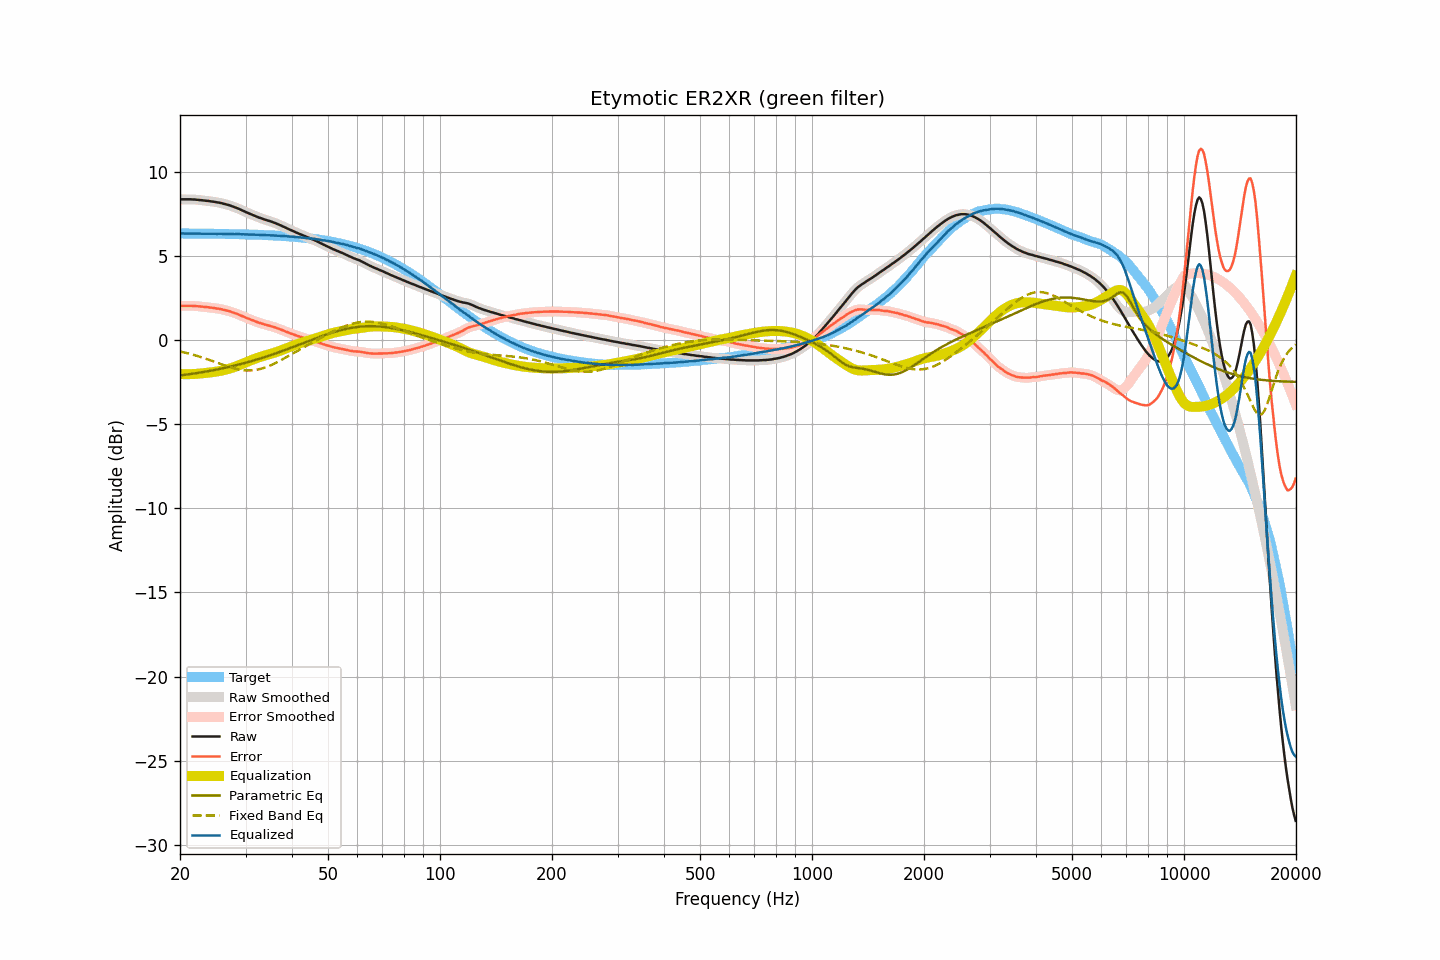

The file beside this chart, header and first rows:
frequency, raw, smoothed, error, error_smoothed, equalization, parametric_eq, fixed_band_eq, equalized_raw, equalized_smoothed, target
20.00, 8.36, 8.36, 2.03, 2.03, -2.02, -2.11, -0.68, 6.33, 6.33, 6.33
20.20, 8.36, 8.36, 2.03, 2.03, -2.03, -2.10, -0.70, 6.33, 6.33, 6.33
20.40, 8.36, 8.36, 2.03, 2.03, -2.03, -2.09, -0.73, 6.33, 6.33, 6.33
20.61, 8.36, 8.36, 2.03, 2.03, -2.03, -2.07, -0.75, 6.32, 6.32, 6.33
20.81, 8.36, 8.36, 2.03, 2.03, -2.03, -2.06, -0.77, 6.32, 6.32, 6.33
21.02, 8.36, 8.36, 2.03, 2.03, -2.03, -2.05, -0.80, 6.32, 6.33, 6.33
21.23, 8.36, 8.36, 2.03, 2.03, -2.03, -2.03, -0.82, 6.33, 6.33, 6.33
21.44, 8.36, 8.35, 2.03, 2.03, -2.03, -2.02, -0.85, 6.33, 6.33, 6.32
21.66, 8.35, 8.35, 2.02, 2.03, -2.02, -2.00, -0.87, 6.32, 6.33, 6.32
21.87, 8.35, 8.34, 2.02, 2.02, -2.02, -1.99, -0.90, 6.33, 6.32, 6.32
22.09, 8.34, 8.34, 2.01, 2.01, -2.01, -1.97, -0.93, 6.32, 6.32, 6.32
22.31, 8.33, 8.33, 2.00, 2.01, -2.01, -1.96, -0.96, 6.32, 6.32, 6.32
22.54, 8.32, 8.32, 2.00, 2.00, -2.00, -1.94, -0.98, 6.32, 6.32, 6.32
22.76, 8.31, 8.31, 1.99, 1.99, -1.99, -1.93, -1.02, 6.32, 6.32, 6.32
22.99, 8.30, 8.30, 1.98, 1.98, -1.98, -1.91, -1.05, 6.32, 6.32, 6.32
23.22, 8.29, 8.29, 1.97, 1.97, -1.97, -1.90, -1.08, 6.32, 6.32, 6.32
23.45, 8.28, 8.28, 1.96, 1.96, -1.96, -1.88, -1.11, 6.32, 6.32, 6.32
23.69, 8.27, 8.27, 1.95, 1.95, -1.95, -1.86, -1.14, 6.32, 6.32, 6.32
23.92, 8.26, 8.25, 1.94, 1.94, -1.94, -1.84, -1.17, 6.32, 6.31, 6.31
24.16, 8.24, 8.24, 1.92, 1.93, -1.93, -1.83, -1.21, 6.31, 6.31, 6.31
24.40, 8.23, 8.23, 1.91, 1.91, -1.91, -1.81, -1.24, 6.31, 6.31, 6.31
24.65, 8.22, 8.21, 1.91, 1.90, -1.90, -1.79, -1.28, 6.31, 6.31, 6.31
24.89, 8.20, 8.20, 1.89, 1.89, -1.89, -1.77, -1.31, 6.31, 6.31, 6.31
25.14, 8.18, 8.18, 1.87, 1.87, -1.87, -1.75, -1.35, 6.30, 6.31, 6.31
25.39, 8.17, 8.16, 1.86, 1.86, -1.86, -1.73, -1.38, 6.31, 6.31, 6.31
25.65, 8.15, 8.15, 1.84, 1.84, -1.84, -1.71, -1.42, 6.31, 6.31, 6.31
25.91, 8.13, 8.12, 1.82, 1.82, -1.82, -1.69, -1.45, 6.31, 6.31, 6.30
26.16, 8.10, 8.10, 1.79, 1.80, -1.80, -1.67, -1.48, 6.30, 6.30, 6.30
26.43, 8.08, 8.07, 1.78, 1.77, -1.78, -1.65, -1.52, 6.30, 6.30, 6.30
26.69, 8.05, 8.05, 1.75, 1.75, -1.75, -1.63, -1.55, 6.30, 6.30, 6.30
26.96, 8.03, 8.02, 1.73, 1.73, -1.72, -1.61, -1.58, 6.30, 6.30, 6.30
27.23, 8.00, 7.99, 1.70, 1.70, -1.70, -1.59, -1.61, 6.30, 6.30, 6.30
27.50, 7.96, 7.96, 1.66, 1.67, -1.67, -1.57, -1.64, 6.29, 6.29, 6.29
27.77, 7.93, 7.92, 1.63, 1.63, -1.63, -1.54, -1.67, 6.29, 6.29, 6.29
28.05, 7.89, 7.89, 1.60, 1.60, -1.60, -1.52, -1.69, 6.29, 6.29, 6.29
28.33, 7.86, 7.85, 1.57, 1.57, -1.56, -1.50, -1.72, 6.29, 6.29, 6.29
28.62, 7.82, 7.82, 1.53, 1.53, -1.53, -1.47, -1.74, 6.29, 6.29, 6.29
28.90, 7.78, 7.77, 1.49, 1.49, -1.49, -1.45, -1.76, 6.29, 6.29, 6.28
29.19, 7.73, 7.73, 1.45, 1.45, -1.45, -1.42, -1.78, 6.28, 6.28, 6.28
29.48, 7.69, 7.69, 1.41, 1.41, -1.41, -1.40, -1.79, 6.28, 6.28, 6.28
29.78, 7.65, 7.64, 1.37, 1.37, -1.37, -1.37, -1.80, 6.28, 6.27, 6.28
30.08, 7.60, 7.60, 1.32, 1.33, -1.33, -1.35, -1.81, 6.27, 6.27, 6.27
30.38, 7.56, 7.56, 1.29, 1.29, -1.29, -1.32, -1.81, 6.27, 6.27, 6.27
30.68, 7.52, 7.52, 1.25, 1.25, -1.25, -1.29, -1.81, 6.27, 6.27, 6.27
30.99, 7.48, 7.48, 1.21, 1.21, -1.21, -1.27, -1.81, 6.27, 6.27, 6.26
31.30, 7.44, 7.44, 1.17, 1.17, -1.17, -1.24, -1.80, 6.26, 6.26, 6.26
31.61, 7.40, 7.40, 1.14, 1.14, -1.14, -1.21, -1.79, 6.26, 6.26, 6.26
31.93, 7.36, 7.36, 1.10, 1.10, -1.10, -1.18, -1.78, 6.26, 6.25, 6.26
32.24, 7.32, 7.32, 1.06, 1.06, -1.07, -1.16, -1.76, 6.25, 6.25, 6.25
32.57, 7.28, 7.28, 1.03, 1.03, -1.03, -1.13, -1.74, 6.24, 6.25, 6.25
32.89, 7.25, 7.24, 1.00, 1.00, -1.00, -1.10, -1.72, 6.24, 6.24, 6.24
33.22, 7.22, 7.21, 0.97, 0.97, -0.97, -1.07, -1.69, 6.24, 6.24, 6.24
33.55, 7.18, 7.18, 0.94, 0.94, -0.94, -1.04, -1.66, 6.23, 6.24, 6.24
33.89, 7.15, 7.15, 0.91, 0.91, -0.92, -1.01, -1.63, 6.23, 6.23, 6.23
34.23, 7.12, 7.12, 0.89, 0.89, -0.89, -0.97, -1.60, 6.23, 6.23, 6.23
34.57, 7.09, 7.09, 0.86, 0.86, -0.86, -0.94, -1.56, 6.22, 6.23, 6.22
34.92, 7.06, 7.06, 0.84, 0.84, -0.83, -0.91, -1.52, 6.22, 6.22, 6.22
35.27, 7.03, 7.02, 0.81, 0.81, -0.81, -0.88, -1.48, 6.22, 6.22, 6.22
35.62, 6.99, 6.99, 0.78, 0.78, -0.78, -0.85, -1.43, 6.21, 6.21, 6.21
35.97, 6.96, 6.95, 0.75, 0.75, -0.75, -0.81, -1.39, 6.21, 6.21, 6.21
... 635 more rows
